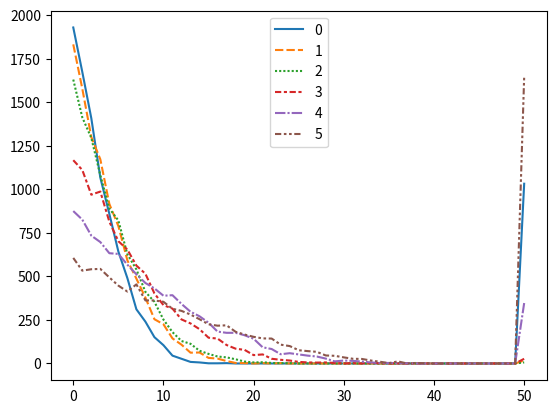

Source code (Python):
import numpy as np
import pandas as pd
import seaborn as sns
import matplotlib.pyplot as plt
import math
import random
from scipy.special import lambertw
from math import e

n = 50
np.random.seed(42)
m = 1
M_set = [2,3,4,8,16,32] 

def RAND(A,M,Tr):

  b = random.random()
  al = M/m
  ep = (-M* lambertw((1/(al*e))-1/e).real)
  bound = (-M/(M-ep))*np.log(ep/(M-m))

  for i in A[:-1]:


      if b >= bound:
        k = M
      else:
        k = M - (M-m)/(math.exp(b*(M-ep)/M))

      thresh = k

      if  i <= thresh*Tr:
        # print("RAND:", i)
        return i

  # print(sum(current_comps_local), alg)
  return A[-1]



def RANDR(A,M,Tr):
  
  al = M/m
  ep = (-M* lambertw((1/(al*e))-1/e).real)
  bound = (-M/(M-ep))*np.log(ep/(M-m))
  
  for i in A[:-1]:
      b = random.random()

      if b >= bound:
        k = M
      else:
        k = M - (M-m)/(math.exp(b*(M-ep)/M))

      thresh = k

      if  i <= thresh*Tr:
        # print("RANDR:", i)
        return i

  # print(sum(current_comps_local), alg)
  return A[-1]

def DET(A,M,Tr):

  for i in A[:-1]:
      thresh = math.sqrt(M * m)*Tr

      if  i <= thresh:
        # print("DET:", i)
        return i
  # print(sum(current_comps_local), alg)
  return A[-1]

#Non Adaptive Randomized Thresholding Algorithm

def THREATR(A,M,Tr):

  al = M/m
  ratio = 1/(1+(lambertw((1/(al*e))-1/e).real))
  old_i = M*Tr/ratio
  a = 0
  for i in A[:-1]:
      if  i < old_i:
        if a == 0:
           s = (M*Tr-ratio*i)/(M*Tr-i)
        else:
           s = ratio*(old_i-i)/(M*Tr-i)
        old_i = i
        a = a + s
        if random.random() <= s:
            return i
  return A[-1]

def THREATD(A,M,Tr):

  al = M/m
  ratio = 1/(1+(lambertw((1/(al*e))-1/e).real))
  old_i = M*Tr/ratio
  a = 0
  total = 0
  for i in A[:-1]:
      if  i < old_i:
        if a == 0:
           s = (M*Tr-ratio*i)/(M*Tr-i)
        else:
           s = ratio*(old_i-i)/(M*Tr-i)
        old_i = i
        a = a + s
        total += s*old_i
  total += A[-1] * (1 - a)
  return total

opt_offload = []

index = 0

for M in M_set:
    TOPT_sum = 0
    TDET_sum = 0
    TRAND_sum = 0
    TRANDR_sum = 0
    TTHREATR_sum = 0
    TTHREATD_sum = 0

    opt_offload_freq = [0 for _ in range(n+1)]
    for  k in range(10000):
        vals = []
        remote = [(0.5 +random.random()) for _ in range(n)]
        local = [(m +random.random() * (M - m))*remote[i] for i in range(n)]
        comm = [(m +random.random() * (M - m))*(((M+m))*6) for i in range(n)]

        for i in range(n):
          val = sum(local[:i]) + comm[i] + sum(remote[i:])
          vals.append(val)
        
        vals.append(sum(local))

        TOPT = min(vals)   
        TDET = DET(vals,M,sum(remote))
        TRAND = RAND(vals,M,sum(remote))
        TRANDR = RANDR(vals,M,sum(remote))
        TTHREATR = THREATR(vals,M,sum(remote))
        TTHREATD = THREATD(vals,M,sum(remote))
        TOPT_sum += TOPT
        TDET_sum += TDET    
        TRAND_sum += TRAND
        TRANDR_sum += TRANDR
        TTHREATR_sum += TTHREATR
        TTHREATD_sum += TTHREATD
        opt_offload_freq[np.argmin(vals)] += 1
    opt_offload.append(opt_offload_freq)
    print("M:", M," TOPT:", TOPT_sum/10000, "TDET:", TDET_sum/10000, "TRAND:", TRAND_sum/10000, "TRANDR:", TRANDR_sum/10000, "TTHREATR:", TTHREATR_sum/10000, "TTHREATD:", TTHREATD_sum/10000)
df = pd.DataFrame(opt_offload)
print(df)
sns.lineplot(data=df.T)
plt.show()
